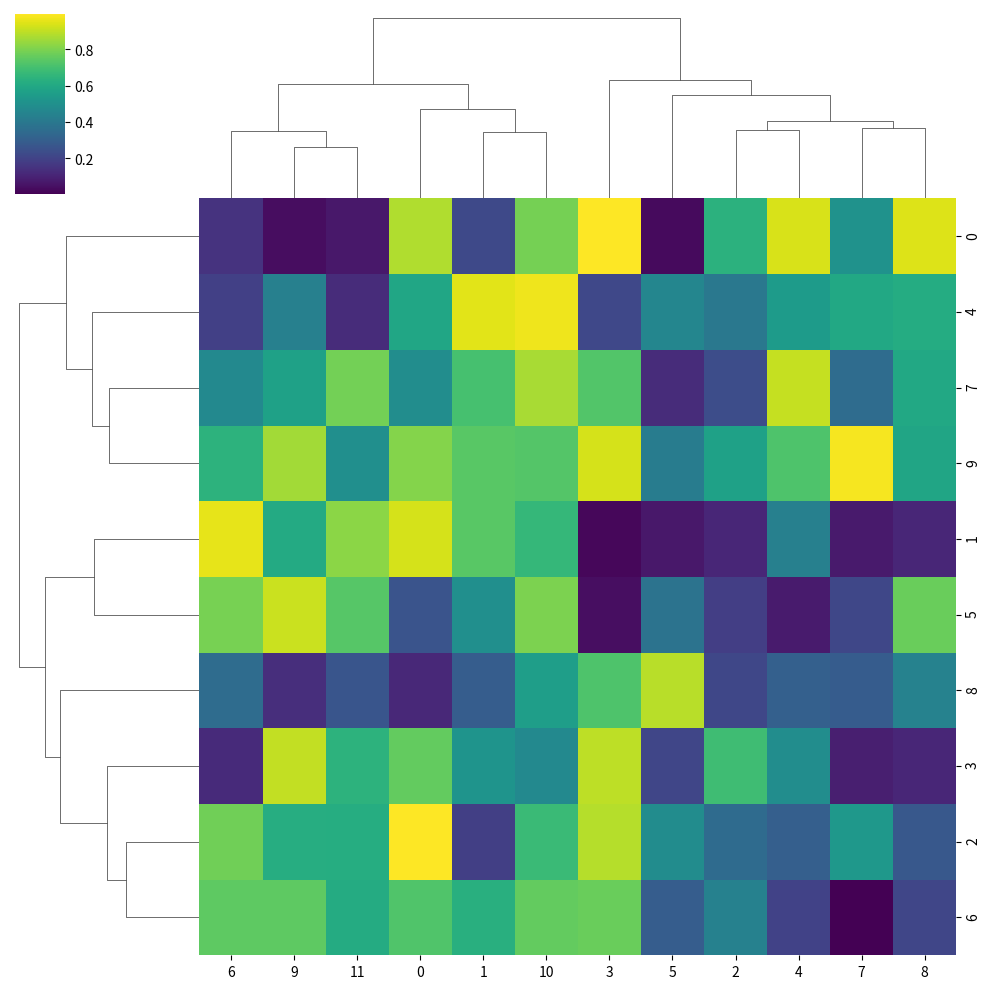

This chart was generated by the following Python code:
import seaborn as sns
import numpy as np
import matplotlib.pyplot as plt

# 生成随机数据
data = np.random.rand(10, 12)

# 创建聚类热力图
sns.clustermap(data, cmap='viridis', metric='euclidean', method='ward')
plt.show()